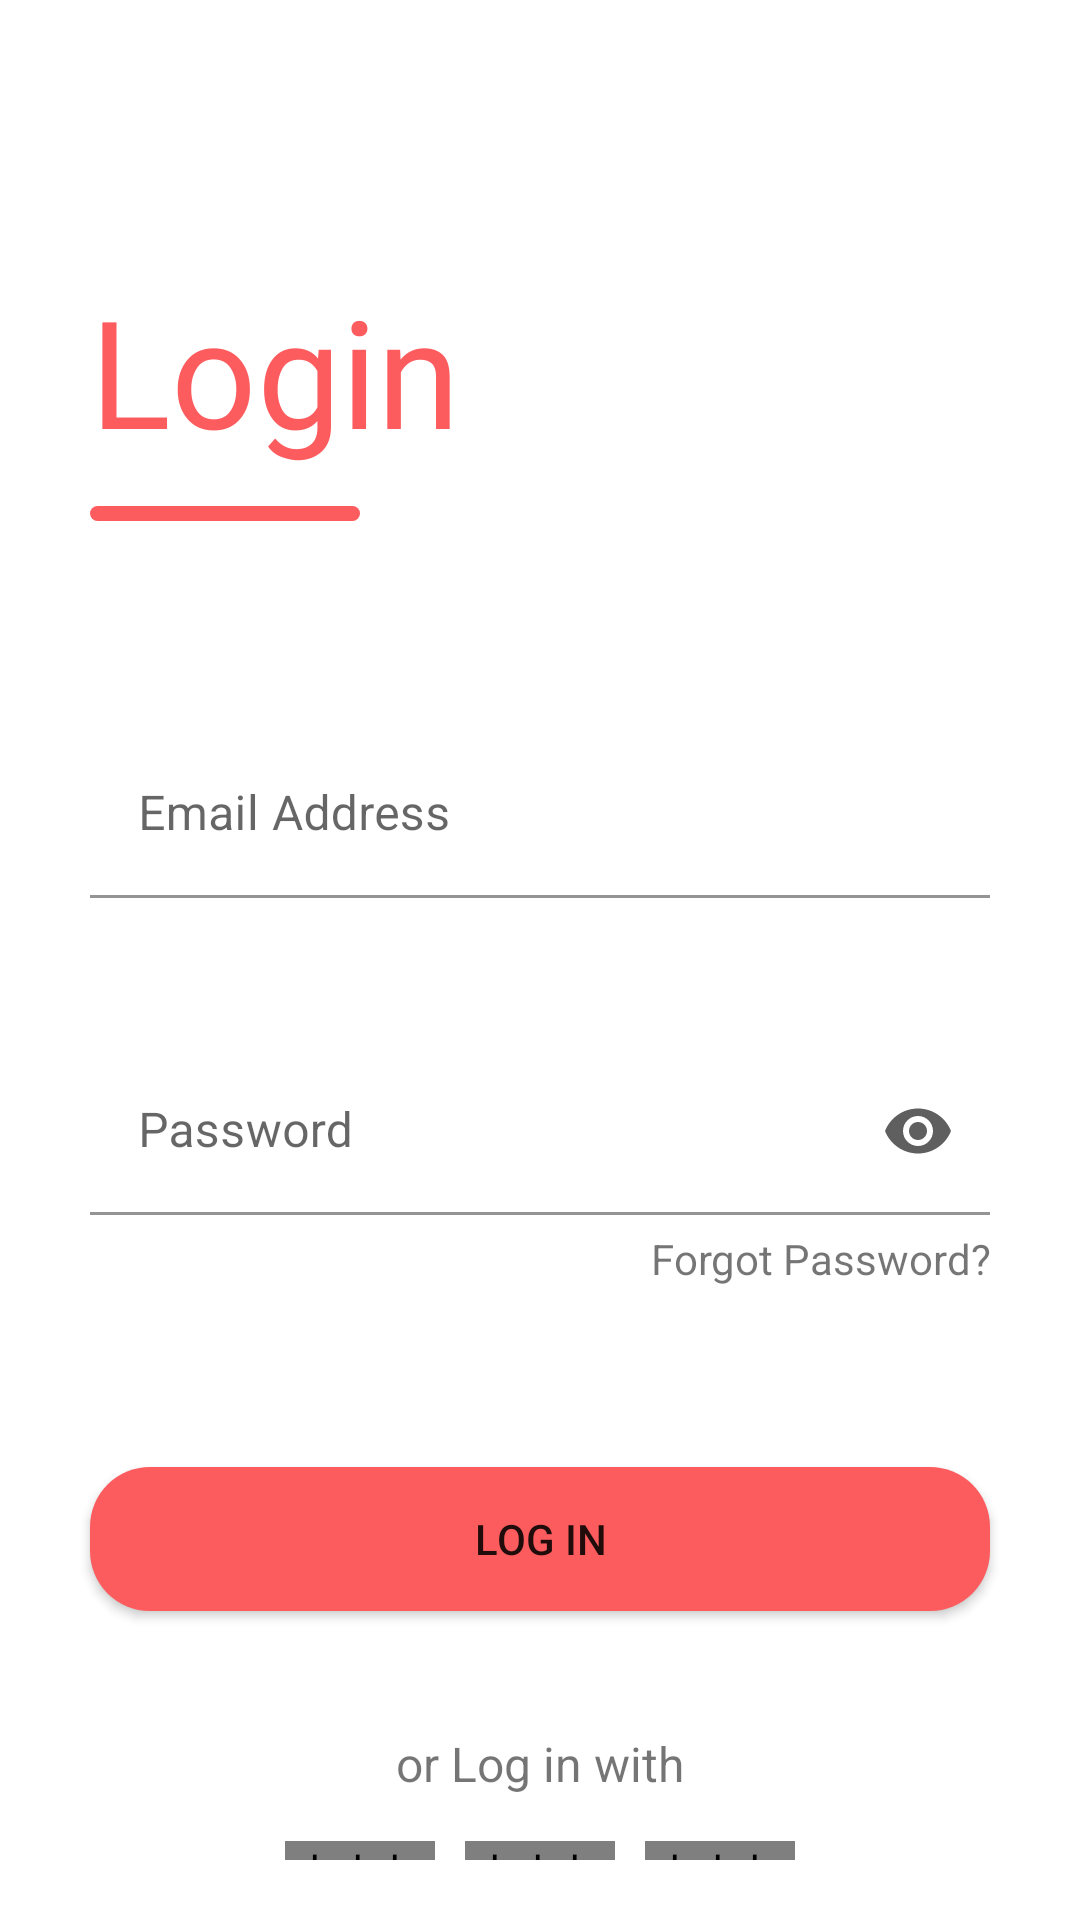

This screen was rendered from an Android layout file. Write that file and the resources it references.
<!-- AndroidManifest.xml: application theme Theme.TinderClone -->
<!-- res/layout/activity_login.xml -->
<?xml version="1.0" encoding="utf-8"?>
<androidx.constraintlayout.widget.ConstraintLayout xmlns:android="http://schemas.android.com/apk/res/android"
    xmlns:app="http://schemas.android.com/apk/res-auto"
    xmlns:tools="http://schemas.android.com/tools"
    android:layout_width="match_parent"
    android:layout_height="match_parent"
    tools:context=".LoginActivity">

    <LinearLayout
        android:layout_width="match_parent"
        android:layout_height="match_parent"
        android:orientation="vertical"
        android:padding="20dp"
        app:layout_constraintBottom_toBottomOf="parent"
        app:layout_constraintEnd_toEndOf="parent"
        app:layout_constraintHorizontal_bias="1.0"
        app:layout_constraintStart_toStartOf="parent"
        app:layout_constraintTop_toTopOf="parent"
        app:layout_constraintVertical_bias="1.0">


        <TextView
            android:layout_width="match_parent"
            android:layout_height="wrap_content"
            android:layout_marginLeft="10dp"
            android:layout_marginTop="70dp"
            android:gravity="start"
            android:text="Login"
            android:textColor="@color/tindercolor"
            android:textSize="50sp"
            android:textStyle="normal"
            android:fontFamily="@font/rderssed"/>

        <View
            android:layout_width="90dp"
            android:layout_height="5dp"
            android:layout_marginLeft="10dp"
            android:layout_marginTop="12dp"
            android:background="@drawable/btn_background"
            android:backgroundTint="@color/tindercolor" />

        <LinearLayout
            android:layout_width="match_parent"
            android:layout_height="wrap_content"
            android:layout_marginTop="60dp"
            android:orientation="vertical"
            android:padding="10dp"

            >

            
            
            
            
            
            

            <com.google.android.material.textfield.TextInputLayout
                android:layout_width="match_parent"
                android:layout_height="wrap_content">


                <com.google.android.material.textfield.TextInputEditText
                    android:id="@+id/emailTextl"
                    android:layout_width="match_parent"
                    android:layout_height="wrap_content"
                    android:background="@color/white"
                    android:hint="Email Address"
                    android:inputType="textEmailAddress" />

            </com.google.android.material.textfield.TextInputLayout>


        </LinearLayout>

        <LinearLayout
            android:layout_width="match_parent"
            android:layout_height="wrap_content"
            android:layout_marginTop="30dp"
            android:orientation="vertical"
            android:padding="10dp">

            
            
            
            
            
            

            <com.google.android.material.textfield.TextInputLayout
                android:layout_width="match_parent"
                android:layout_height="wrap_content"
                app:passwordToggleEnabled="true"
                app:passwordToggleTint="#5f5F5F">


                <com.google.android.material.textfield.TextInputEditText
                    android:id="@+id/passwordTextl"
                    android:layout_width="match_parent"
                    android:layout_height="wrap_content"
                    android:background="@color/white"
                    android:hint="Password"
                    android:inputType="textPassword" />


            </com.google.android.material.textfield.TextInputLayout>

            <TextView
                android:layout_width="match_parent"
                android:layout_height="wrap_content"
                android:layout_marginTop="5dp"
                android:gravity="end"
                android:text="Forgot Password?" />

        </LinearLayout>

        <Button
            android:id="@+id/login"
            android:layout_width="300dp"
            android:layout_height="wrap_content"
            android:layout_gravity="center_horizontal"
            android:layout_marginStart="20dp"
            android:layout_marginTop="50dp"
            android:layout_marginEnd="20dp"
            android:background="@drawable/btn_background"
            android:onClick="loginAccount"
            android:text="Log in"
            app:backgroundTint="@color/tindercolor"
            />

        <TextView
            android:layout_width="wrap_content"
            android:layout_height="wrap_content"
            android:layout_gravity="center_horizontal"
            android:layout_marginTop="40dp"
            android:text="or Log in with"
            android:textSize="16sp" />

        <LinearLayout
            android:layout_width="match_parent"
            android:layout_height="wrap_content"
            android:layout_marginTop="15dp"
            android:gravity="center_horizontal"
            android:orientation="horizontal">

            <de.hdodenhof.circleimageview.CircleImageView
                android:layout_width="50dp"
                android:layout_height="50dp"
                android:src="@drawable/googlelogo"

                />

            <de.hdodenhof.circleimageview.CircleImageView
                android:layout_width="50dp"
                android:layout_height="50dp"
                android:layout_marginStart="10dp"
                android:layout_marginEnd="10dp"
                android:src="@drawable/facebooklogo" />

            <de.hdodenhof.circleimageview.CircleImageView
                android:layout_width="50dp"
                android:layout_height="50dp"
                android:src="@drawable/twitterlogo"

                />


        </LinearLayout>

    </LinearLayout>

</androidx.constraintlayout.widget.ConstraintLayout>
<!-- resources referenced by this layout -->
<resources>
  <color name="tindercolor">#FD5C5F</color>
  <color name="white">#FFFFFFFF</color>
  <!-- drawable btn_background (drawable) -->
  <?xml version="1.0" encoding="utf-8"?>
  <shape xmlns:android="http://schemas.android.com/apk/res/android"
      android:shape="rectangle">
  
      <corners
          android:radius="20dp"/>
  
      <solid
          android:color="@color/white"/>
  
  
  </shape>
  <!-- drawable facebooklogo: png bitmap (drawable-v24, 8198 bytes) -->
  <!-- drawable googlelogo: png bitmap (drawable-v24, 10546 bytes) -->
  <!-- drawable twitterlogo: png bitmap (drawable-v24, 10144 bytes) -->
  <style name="Theme.TinderClone" parent="Theme.MaterialComponents.DayNight.NoActionBar">
          
          <item name="colorPrimary">@color/tindercolor</item>
          <item name="colorPrimaryVariant">@color/black</item>
          <item name="colorOnPrimary">@color/white</item>
          
          <item name="colorSecondary">@color/teal_200</item>
          <item name="colorSecondaryVariant">@color/teal_700</item>
          <item name="colorOnSecondary">@color/black</item>
          
          <item name="android:statusBarColor" tools:targetApi="l">?attr/colorPrimaryVariant</item>
          
      </style>
  <color name="black">#FF000000</color>
  <color name="teal_200">#FF03DAC5</color>
  <color name="teal_700">#FF018786</color>
</resources>
